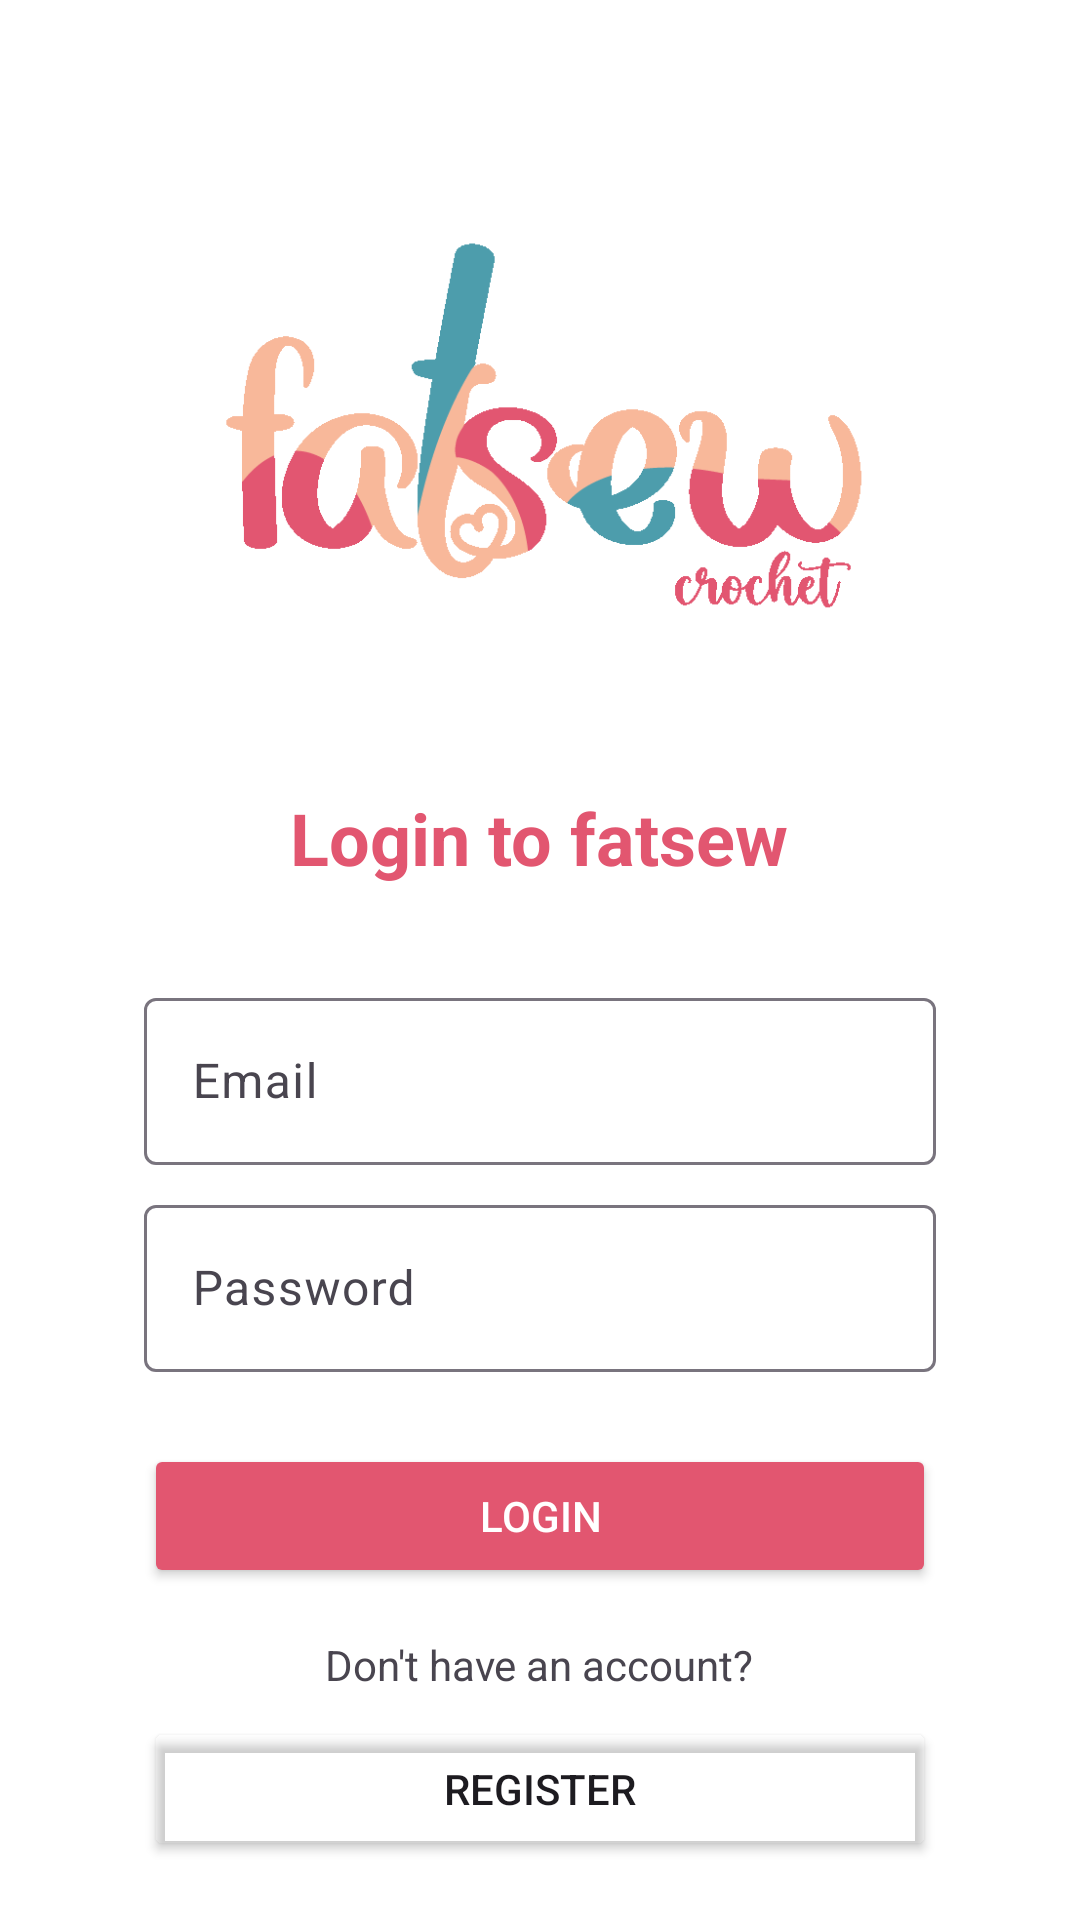

Write the Android layout XML for this screen, with the resource values it uses.
<!-- AndroidManifest.xml: application theme Theme.FatsewApp -->
<!-- res/layout/activity_login.xml -->
<?xml version="1.0" encoding="utf-8"?>
<LinearLayout xmlns:android="http://schemas.android.com/apk/res/android"
    xmlns:app="http://schemas.android.com/apk/res-auto"
    xmlns:tools="http://schemas.android.com/tools"
    android:layout_width="match_parent"
    android:layout_height="match_parent"
    android:orientation="vertical"
    android:padding="16dp"
    android:background="#FFFFFF"
    tools:context=".auth.LoginActivity">

    

    <ImageView
        android:layout_width="265dp"
        android:layout_height="199dp"
        android:layout_gravity="center_horizontal"
        android:layout_marginTop="32dp"
        android:layout_marginBottom="16dp"
        android:contentDescription="App Logo"
        android:src="@drawable/ic_logo" />

    <TextView
        android:layout_width="wrap_content"
        android:layout_height="wrap_content"
        android:layout_gravity="center_horizontal"
        android:layout_marginBottom="32dp"
        android:text="Login to fatsew"
        android:textColor="#E25670"
        android:textSize="24sp"
        android:textStyle="bold" />

    <com.google.android.material.textfield.TextInputLayout
        android:layout_width="match_parent"
        android:layout_height="wrap_content"
        android:layout_marginStart="32dp"
        android:layout_marginEnd="32dp"
        android:layout_marginBottom="8dp">

        <com.google.android.material.textfield.TextInputEditText
            android:id="@+id/etEmail"
            android:layout_width="match_parent"
            android:layout_height="wrap_content"
            android:hint="Email"
            android:inputType="textEmailAddress" />
    </com.google.android.material.textfield.TextInputLayout>

    <com.google.android.material.textfield.TextInputLayout
        android:layout_width="match_parent"
        android:layout_height="wrap_content"
        android:layout_marginStart="32dp"
        android:layout_marginEnd="32dp"
        android:layout_marginBottom="16dp">

        <com.google.android.material.textfield.TextInputEditText
            android:id="@+id/etPassword"
            android:layout_width="match_parent"
            android:layout_height="wrap_content"
            android:hint="Password"
            android:inputType="textPassword" />
    </com.google.android.material.textfield.TextInputLayout>

    <Button
        android:id="@+id/btnLogin"
        android:layout_width="match_parent"
        android:layout_height="wrap_content"
        android:layout_marginStart="32dp"
        android:layout_marginEnd="32dp"
        android:layout_marginTop="8dp"
        android:backgroundTint="#E25670"
    android:text="Login"
    android:textColor="#FFFFFF" />

    <TextView
        android:layout_width="wrap_content"
        android:layout_height="wrap_content"
        android:layout_gravity="center_horizontal"
        android:layout_marginTop="16dp"
        android:text="Don't have an account?"
        android:textColor="?android:attr/textColorSecondary" />

    <Button
        android:id="@+id/registerButton"
        android:layout_width="match_parent"
        android:layout_height="wrap_content"
        android:layout_marginStart="32dp"
        android:layout_marginTop="8dp"
        android:layout_marginEnd="32dp"
        android:backgroundTint="@android:color/transparent"
        android:onClick="onRegisterClicked"
        android:text="Register"
        android:textColor="?android:attr/textColorPrimary" />
</LinearLayout>
<!-- resources referenced by this layout -->
<resources>
  <!-- drawable ic_logo: png bitmap (drawable, 6777 bytes) -->
  <style name="Theme.FatsewApp" parent="Base.Theme.FatsewApp" />
  <style name="Base.Theme.FatsewApp" parent="Theme.Material3.DayNight.NoActionBar">
          
          
      </style>
</resources>
